Dataset: dataset (GitHub, arifnurrhmnn/Dataset-Motif-Batik). Classes: kawung, megamendung, parang, sidomukti, truntum.

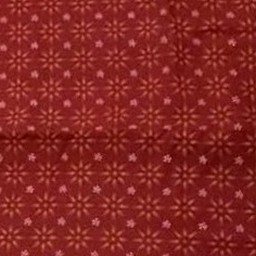
Label: truntum

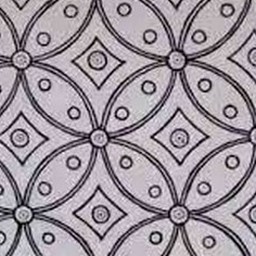
Label: kawung

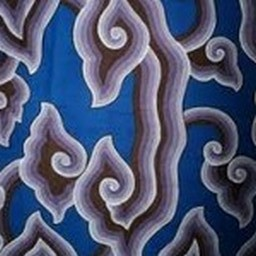
Label: megamendung

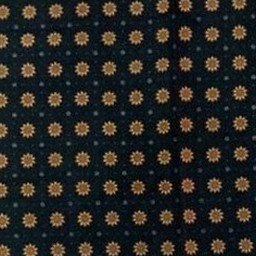
Label: truntum

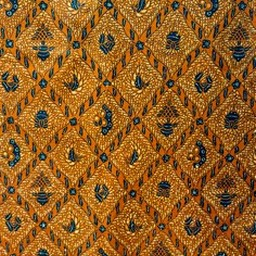
Label: sidomukti

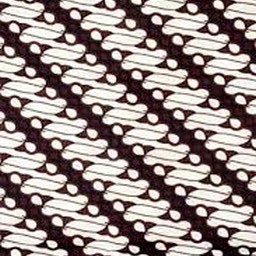
Label: parang
